Labelled photos from "Splited", an image-classification folder in braveJu/LBP. The possible labels are: Kyberge_blanket1, Kyberge_blanket2, Kyberge_canvas1, Kyberge_ceiling1, Kyberge_ceiling2, Kyberge_cushion1, Kyberge_floor1, Kyberge_floor2, Kyberge_grass1, Kyberge_lentils1, Kyberge_linseeds1, Kyberge_oatmeal1, Kyberge_pearlsugar1, Kyberge_rice1, Kyberge_rice2, Kyberge_rug1, Kyberge_sand1, Kyberge_scarf1, Kyberge_scarf2, Kyberge_screen1, Kyberge_seat1, Kyberge_seat2, Kyberge_sesameseeds1, Kyberge_stone1, Kyberge_stone2, Kyberge_stone3, Kyberge_stoneslab1, Kyberge_wall1, UIUC01_bark1, UIUC02_bark2, UIUC03_bark3, UIUC04_wood1, UIUC05_wood2, UIUC06_wood3, UIUC07_water, UIUC08_granite, UIUC09_marble, UIUC10_floor1, UIUC11_floor2, UIUC12_pebbles, UIUC13_wall, UIUC14_brick1, UIUC15_brick2, UIUC16_glass1, UIUC17_glass2, UIUC18_carpet1, UIUC19_carpet2, UIUC20_upholstery, UIUC21_wallpaper, UIUC22_fur, UIUC23_knit, UIUC24_corduroy, UIUC25_plaid.

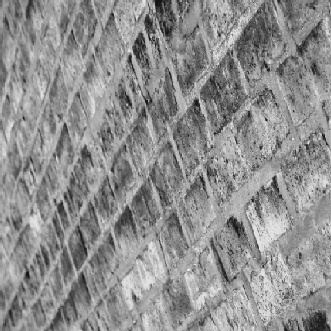
Label: UIUC14_brick1

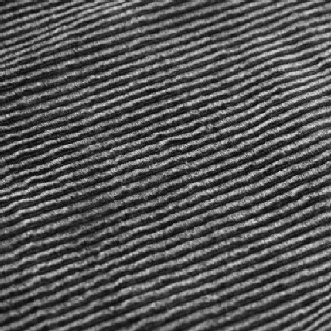
Label: UIUC24_corduroy

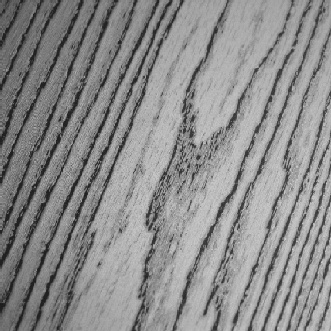
Label: UIUC05_wood2

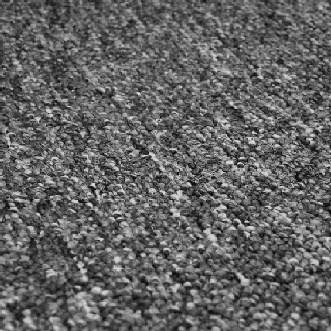
Label: UIUC18_carpet1

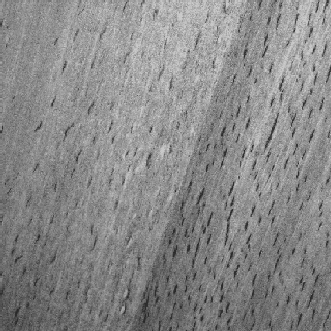
Label: UIUC06_wood3

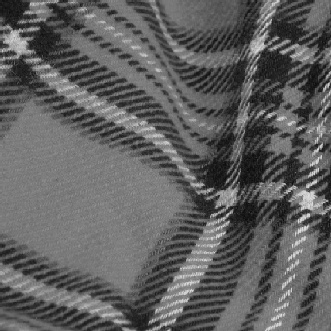
Label: UIUC25_plaid
